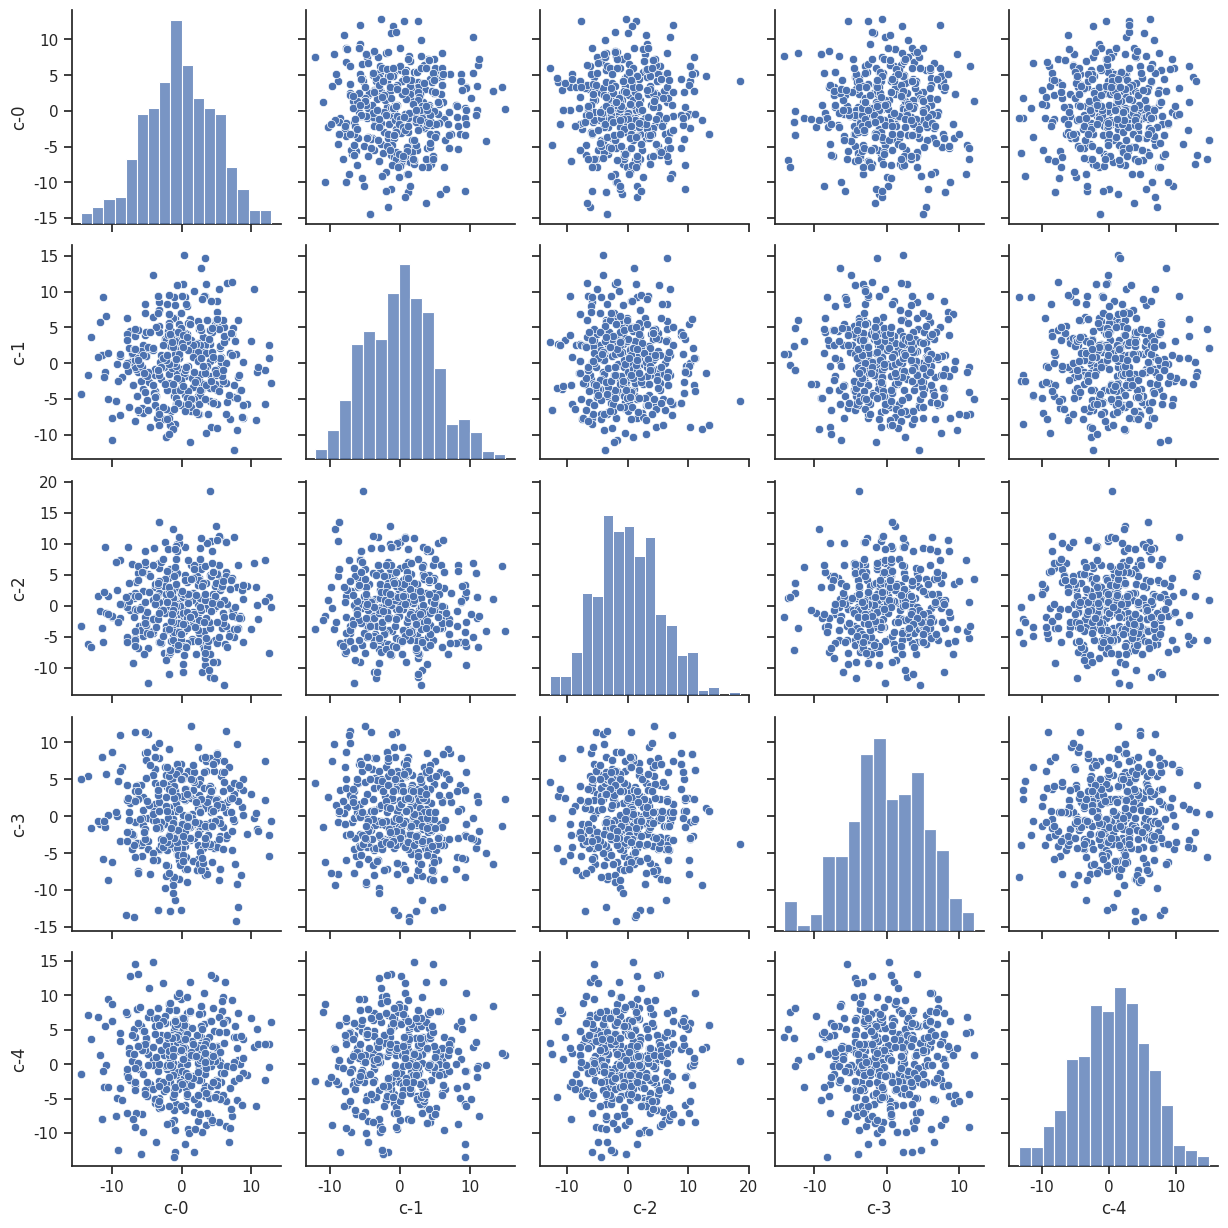

Write the Python code that produced this figure.
## make imports
import matplotlib.pyplot as plt
import numpy as np
import pandas as pd
import seaborn as sns
sns.set(style="ticks", color_codes=True)

## create some data that is too big for pairplot
d = 5
n = 1000
row_labels = np.array(['r-%s'%r for r in range(n)])
col_labels = np.array(['c-%s'%c for c in range(d)])
x = np.random.normal(0,5,n*d).reshape(n,d)

## subsample the observations (say 500)
subsample_size = 500
rand_inds = np.random.randint(0,n,subsample_size)
x_subsample = x[rand_inds,:]
subsample_rows = row_labels[rand_inds]

## turn your array into a dataframe
df =  pd.DataFrame(data=x_subsample,
                   index=subsample_rows,
                   columns=col_labels)

g = sns.pairplot(df)
plt.show()
